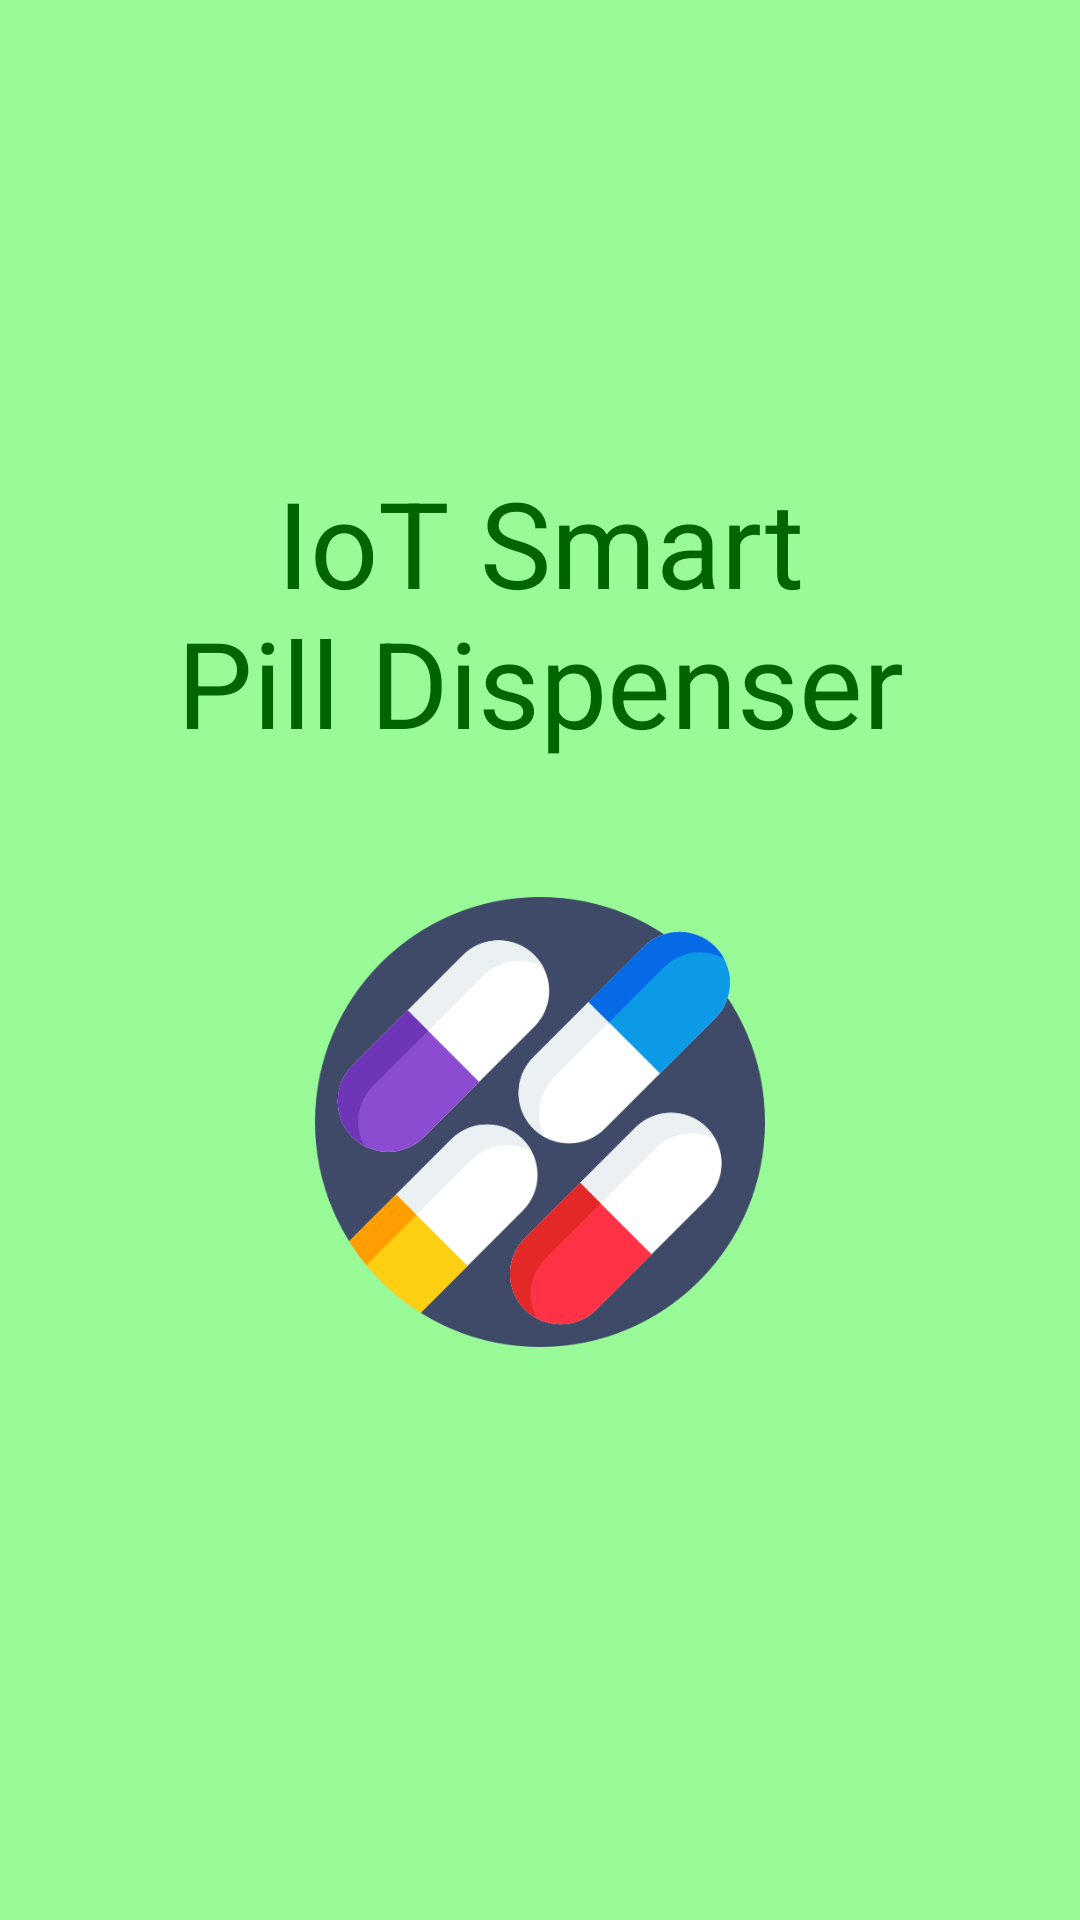

Android layout source for this screen:
<!-- AndroidManifest.xml: activity theme Theme.AppCompat.Light.NoActionBar -->
<!-- res/layout/activity_intro.xml -->
<?xml version="1.0" encoding="utf-8"?>
<LinearLayout xmlns:android="http://schemas.android.com/apk/res/android"
    xmlns:tools="http://schemas.android.com/tools"
    android:layout_width="match_parent"
    android:layout_height="match_parent"
    android:background="#98FB98"
    tools:context=".IntroActivity">

    <LinearLayout
        android:layout_width="match_parent"
        android:layout_height="532dp"
        android:layout_gravity="center"
        android:orientation="vertical">

        <TextView
            android:layout_width="wrap_content"
            android:layout_height="wrap_content"
            android:layout_gravity="center"
            android:layout_marginTop="100dp"
            android:text="IoT Smart






            Pill Dispenser"
            android:gravity="center"
            android:textColor="#006400"
            android:textSize="40sp"
            android:textAlignment="center"/>


        <ImageView
            android:layout_marginTop="45dp"
            android:layout_width="150dp"
            android:layout_height="150dp"
            android:layout_gravity="center"
            android:src="@drawable/startpill" />

    </LinearLayout>

</LinearLayout>
<!-- resources referenced by this layout -->
<resources>
  <!-- drawable startpill: png bitmap (drawable, 27618 bytes) -->
</resources>
